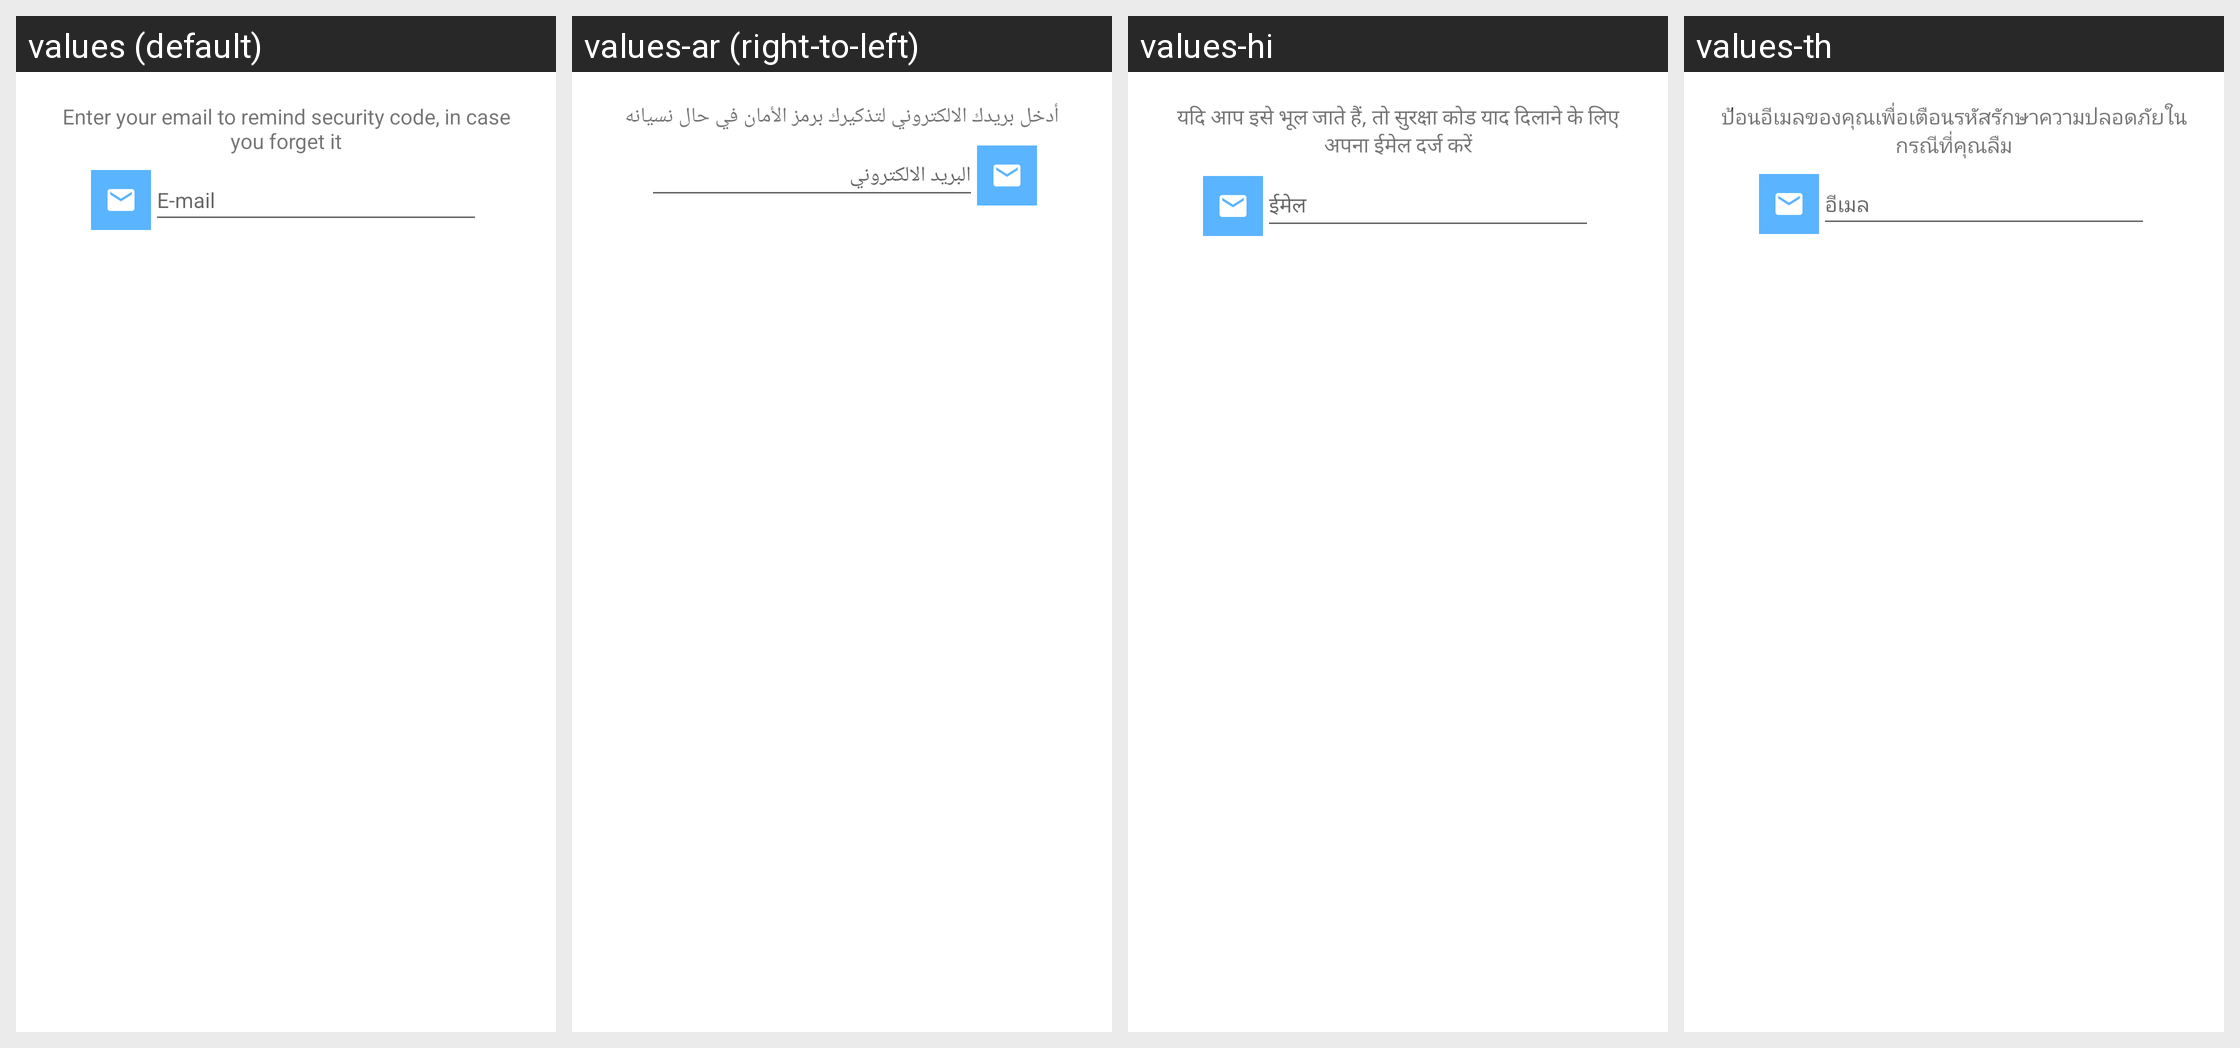

For this localized Android screen grid, give each drawn string resource with its value in every locale shown.
Android screen res/layout/lockscreen_step_3.xml rendered under 4 locales, left to right: values (default), values-ar (right-to-left), values-hi, values-th. Device: Nexus 5 (rendered at 1080×1920; each locale shown at half size, 540×960, under a caption strip naming it); theme Theme.MaterialComponents.DayNight.NoActionBar.
Other locales in the repository, not shown: values-bg-rBG, values-bs-rBA, values-ca, values-cs, values-da, values-de, values-el, values-es, values-fa, values-fi, values-fr, values-gl-rES, values-he, values-hr, values-hu, values-id, values-in, values-it, values-ja, values-ko, values-lt-rLT, values-lv-rLV, values-nb, values-nl, values-no, values-pl, values-pt, values-pt-rBR, values-ro, values-ru, values-sk, values-sl-rSI, values-sv, values-tr, values-uk, values-vi, values-zh-rCN, values-zh-rTW.
Strings drawn on this screen, with the default value and each locale's value (text and hints the layout hard-codes, and strings that could not be matched under every locale, appear in the picture but are not listed):

enter_email_to_remind_security_code
  values: Enter your email to remind security code, in case you forget it
  values-ar: أدخل بريدك الالكتروني لتذكيرك برمز الأمان في حال نسيانه
  values-hi: यदि आप इसे भूल जाते हैं, तो सुरक्षा कोड याद दिलाने के लिए अपना ईमेल दर्ज करें
  values-th: ป้อนอีเมลของคุณเพื่อเตือนรหัสรักษาความปลอดภัยในกรณีที่คุณลืม

email
  values: E-mail
  values-ar: البريد الالكتروني
  values-hi: ईमेल
  values-th: อีเมล
